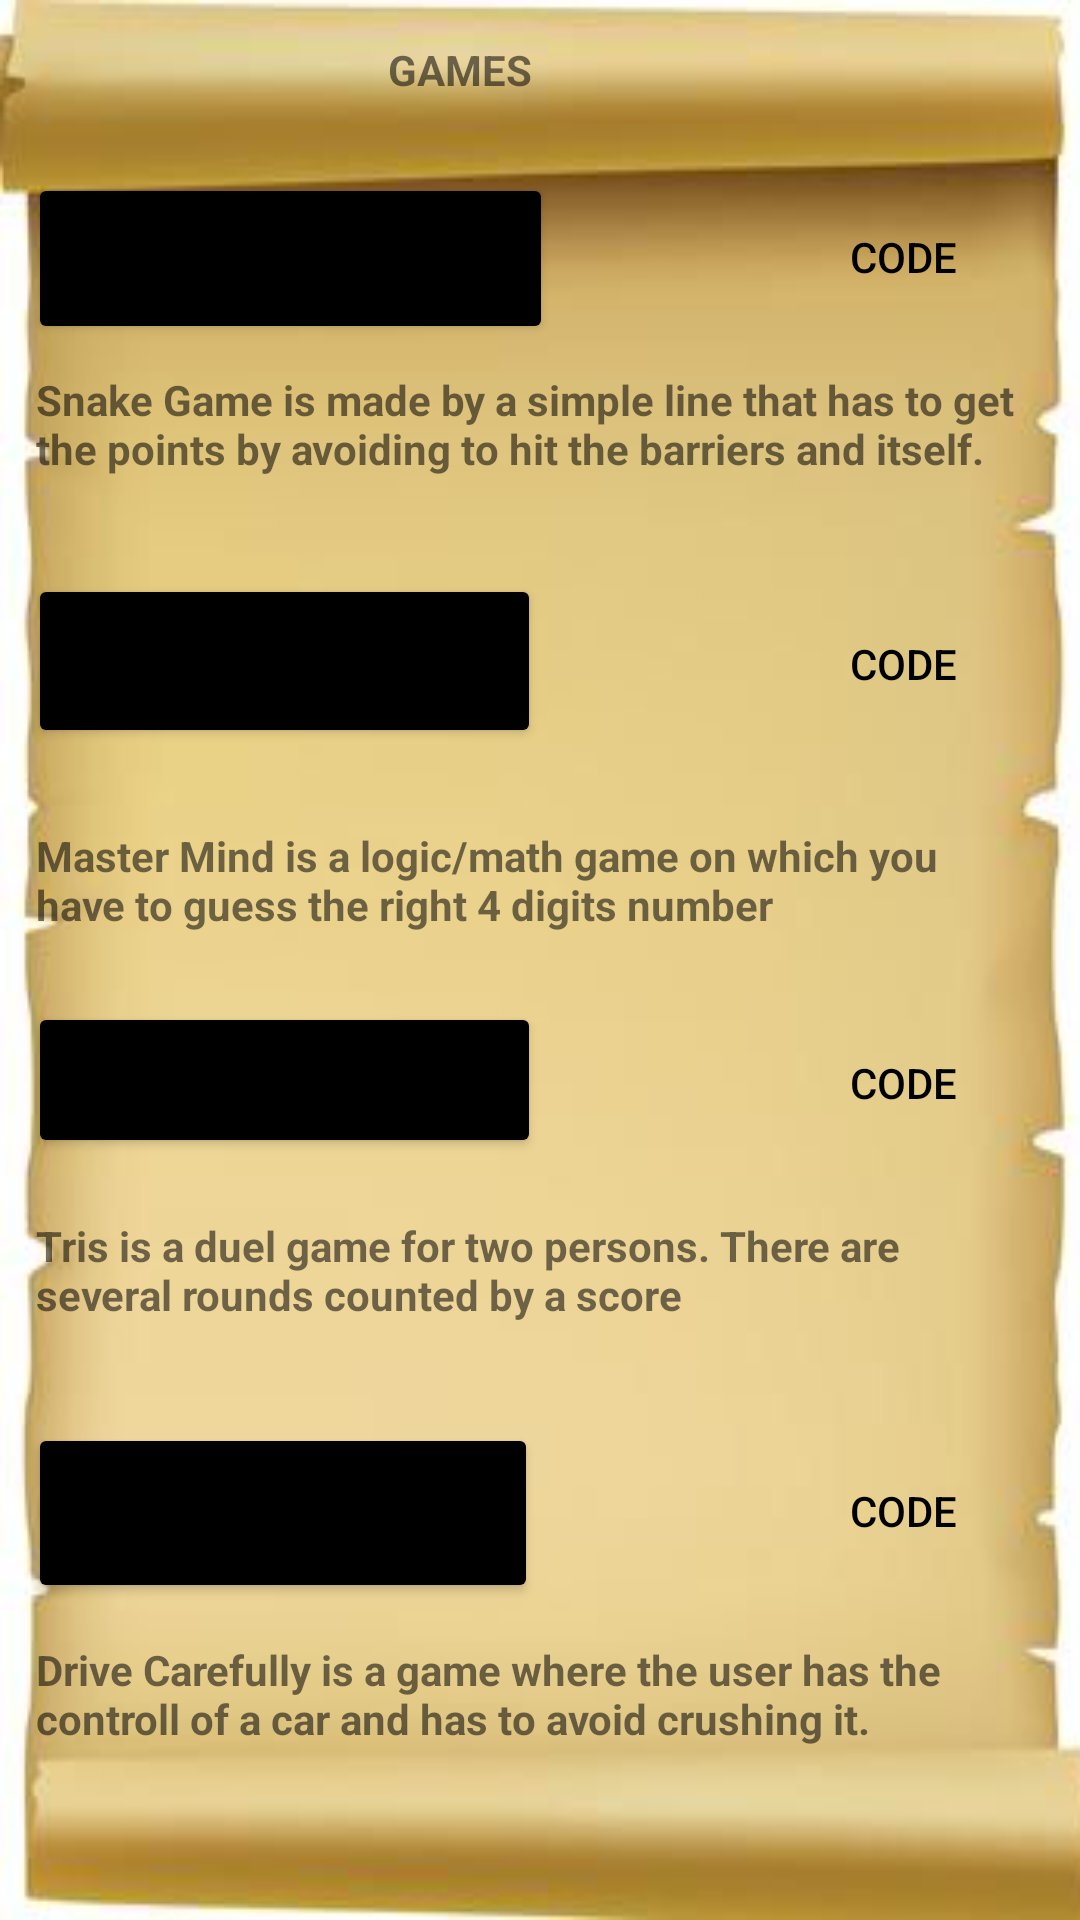

The Android layout XML behind this screen, and the referenced resources:
<!-- AndroidManifest.xml: application theme Theme.R_gj_project -->
<!-- res/layout/activity_games.xml -->
<?xml version="1.0" encoding="utf-8"?>
<androidx.constraintlayout.widget.ConstraintLayout xmlns:android="http://schemas.android.com/apk/res/android"
    xmlns:app="http://schemas.android.com/apk/res-auto"
    xmlns:tools="http://schemas.android.com/tools"
    android:layout_width="match_parent"
    android:layout_height="match_parent"
    android:background="@drawable/menu"
    tools:context=".GamesActivity">

    <Button
        android:id="@+id/btnSnake"
        android:layout_width="175dp"
        android:layout_height="57dp"
        android:backgroundTint="@android:color/background_dark"
        android:text="SnakeGame"
        app:layout_constraintBottom_toBottomOf="parent"
        app:layout_constraintEnd_toEndOf="parent"
        app:layout_constraintHorizontal_bias="0.05"
        app:layout_constraintStart_toStartOf="parent"
        app:layout_constraintTop_toTopOf="parent"
        app:layout_constraintVertical_bias="0.099" />

    <TextView
        android:id="@+id/textView2"
        android:layout_width="333dp"
        android:layout_height="46dp"
        android:text="Master Mind is a logic/math game on which you have to guess the right 4 digits number "
        android:textStyle="bold"
        app:layout_constraintBottom_toBottomOf="parent"
        app:layout_constraintEnd_toEndOf="parent"
        app:layout_constraintHorizontal_bias="0.448"
        app:layout_constraintStart_toStartOf="parent"
        app:layout_constraintTop_toTopOf="parent"
        app:layout_constraintVertical_bias="0.464" />

    <Button
        android:id="@+id/btnXOGame"
        android:layout_width="171dp"
        android:layout_height="52dp"
        android:backgroundTint="@android:color/background_dark"
        android:text="TRIS GAME"
        app:layout_constraintBottom_toBottomOf="parent"
        app:layout_constraintEnd_toEndOf="parent"
        app:layout_constraintHorizontal_bias="0.05"
        app:layout_constraintStart_toStartOf="parent"
        app:layout_constraintTop_toTopOf="parent"
        app:layout_constraintVertical_bias="0.568" />

    <TextView
        android:id="@+id/textView7"
        android:layout_width="333dp"
        android:layout_height="46dp"
        android:text="Drive Carefully is a game where the user has the controll of a car and has to avoid crushing it."
        android:textStyle="bold"
        app:layout_constraintBottom_toBottomOf="parent"
        app:layout_constraintEnd_toEndOf="parent"
        app:layout_constraintHorizontal_bias="0.448"
        app:layout_constraintStart_toStartOf="parent"
        app:layout_constraintTop_toTopOf="parent"
        app:layout_constraintVertical_bias="0.921" />

    <Button
        android:id="@+id/btnDriveCode"
        android:layout_width="84dp"
        android:layout_height="38dp"
        android:background="?android:attr/selectableItemBackground"
        android:text="code"
        android:textColor="@color/black"
        app:layout_constraintBottom_toBottomOf="parent"
        app:layout_constraintEnd_toEndOf="parent"
        app:layout_constraintHorizontal_bias="0.938"
        app:layout_constraintStart_toStartOf="parent"
        app:layout_constraintTop_toTopOf="parent"
        app:layout_constraintVertical_bias="0.805" />

    <TextView
        android:id="@+id/textView8"
        android:layout_width="333dp"
        android:layout_height="46dp"
        android:text="Tris is a duel game for two persons. There are several rounds counted by a score"
        android:textStyle="bold"
        app:layout_constraintBottom_toBottomOf="parent"
        app:layout_constraintEnd_toEndOf="parent"
        app:layout_constraintHorizontal_bias="0.448"
        app:layout_constraintStart_toStartOf="parent"
        app:layout_constraintTop_toTopOf="parent"
        app:layout_constraintVertical_bias="0.683" />

    <TextView
        android:id="@+id/textView9"
        android:layout_width="333dp"
        android:layout_height="46dp"
        android:text="Snake Game is made by a simple line that has to get the points by avoiding to hit the barriers and itself."
        android:textStyle="bold"
        app:layout_constraintBottom_toBottomOf="parent"
        app:layout_constraintEnd_toEndOf="parent"
        app:layout_constraintHorizontal_bias="0.448"
        app:layout_constraintStart_toStartOf="parent"
        app:layout_constraintTop_toTopOf="parent"
        app:layout_constraintVertical_bias="0.208" />

    <Button
        android:id="@+id/btnDrive"
        android:layout_width="170dp"
        android:layout_height="60dp"
        android:backgroundTint="@android:color/background_dark"
        android:text="Drive Carefully"
        app:layout_constraintBottom_toBottomOf="parent"
        app:layout_constraintEnd_toEndOf="parent"
        app:layout_constraintHorizontal_bias="0.049"
        app:layout_constraintStart_toStartOf="parent"
        app:layout_constraintTop_toTopOf="parent"
        app:layout_constraintVertical_bias="0.818" />

    <Button
        android:id="@+id/btnMM"
        android:layout_width="171dp"
        android:layout_height="58dp"
        android:backgroundTint="@android:color/background_dark"
        android:text="MasterMind"
        app:layout_constraintBottom_toBottomOf="parent"
        app:layout_constraintEnd_toEndOf="parent"
        app:layout_constraintHorizontal_bias="0.05"
        app:layout_constraintStart_toStartOf="parent"
        app:layout_constraintTop_toTopOf="parent"
        app:layout_constraintVertical_bias="0.329" />

    <Button
        android:id="@+id/btnMMCode"
        android:layout_width="84dp"
        android:layout_height="38dp"
        android:background="?android:attr/selectableItemBackground"
        android:text="code"
        android:textColor="@color/black"
        app:layout_constraintBottom_toBottomOf="parent"
        app:layout_constraintEnd_toEndOf="parent"
        app:layout_constraintHorizontal_bias="0.938"
        app:layout_constraintStart_toStartOf="parent"
        app:layout_constraintTop_toTopOf="parent"
        app:layout_constraintVertical_bias="0.336" />

    <Button
        android:id="@+id/btnSnakeCode"
        android:layout_width="84dp"
        android:layout_height="38dp"
        android:background="?android:attr/selectableItemBackground"
        android:text="code"
        android:textColor="@color/black"
        app:layout_constraintBottom_toBottomOf="parent"
        app:layout_constraintEnd_toEndOf="parent"
        app:layout_constraintHorizontal_bias="0.938"
        app:layout_constraintStart_toStartOf="parent"
        app:layout_constraintTop_toTopOf="parent"
        app:layout_constraintVertical_bias="0.111" />

    <Button
        android:id="@+id/btnTrisCode"
        android:layout_width="84dp"
        android:layout_height="38dp"
        android:background="?android:attr/selectableItemBackground"
        android:text="code"
        android:textColor="@color/black"
        app:layout_constraintBottom_toBottomOf="parent"
        app:layout_constraintEnd_toEndOf="parent"
        app:layout_constraintHorizontal_bias="0.938"
        app:layout_constraintStart_toStartOf="parent"
        app:layout_constraintTop_toTopOf="parent"
        app:layout_constraintVertical_bias="0.568" />

    <TextView
        android:id="@+id/textView3"
        android:layout_width="100dp"
        android:layout_height="43dp"
        android:textStyle="bold"
        android:text="GAMES"
        app:layout_constraintBottom_toBottomOf="parent"
        app:layout_constraintEnd_toEndOf="parent"
        app:layout_constraintHorizontal_bias="0.498"
        app:layout_constraintStart_toStartOf="parent"
        app:layout_constraintTop_toTopOf="parent"
        app:layout_constraintVertical_bias="0.023" />

</androidx.constraintlayout.widget.ConstraintLayout>
<!-- resources referenced by this layout -->
<resources>
  <!-- drawable menu: png bitmap (drawable, 47824 bytes) -->
  <style name="Theme.R_gj_project" parent="Theme.MaterialComponents.DayNight.DarkActionBar">
          
          <item name="colorPrimary">@color/purple_500</item>
          <item name="colorPrimaryVariant">@color/purple_700</item>
          <item name="colorOnPrimary">@color/white</item>
          
          <item name="colorSecondary">@color/teal_200</item>
          <item name="colorSecondaryVariant">@color/teal_700</item>
          <item name="colorOnSecondary">@color/black</item>
          
          <item name="android:statusBarColor" tools:targetApi="l">?attr/colorPrimaryVariant</item>
          
      </style>
  <!-- not gathered from this repository: default colours our renderer supplied (Android Studio template values) -->
  <color name="purple_500">#FF6200EE</color>
  <color name="purple_700">#FF3700B3</color>
  <color name="teal_200">#FF03DAC5</color>
  <color name="teal_700">#FF018786</color>
  <color name="black">#FF000000</color>
  <color name="white">#FFFFFFFF</color>
</resources>
